Labelled photos from "MRI_PROCESSED", an image-classification folder in JpLimags/MRI_based_brain_tumor_detection. The possible labels are: glioma tumor, meningioma tumor, no tumor, pituitary tumor.

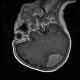
Label: meningioma tumor

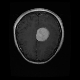
Label: meningioma tumor

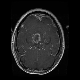
Label: glioma tumor

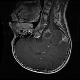
Label: glioma tumor

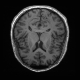
Label: no tumor

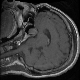
Label: pituitary tumor
